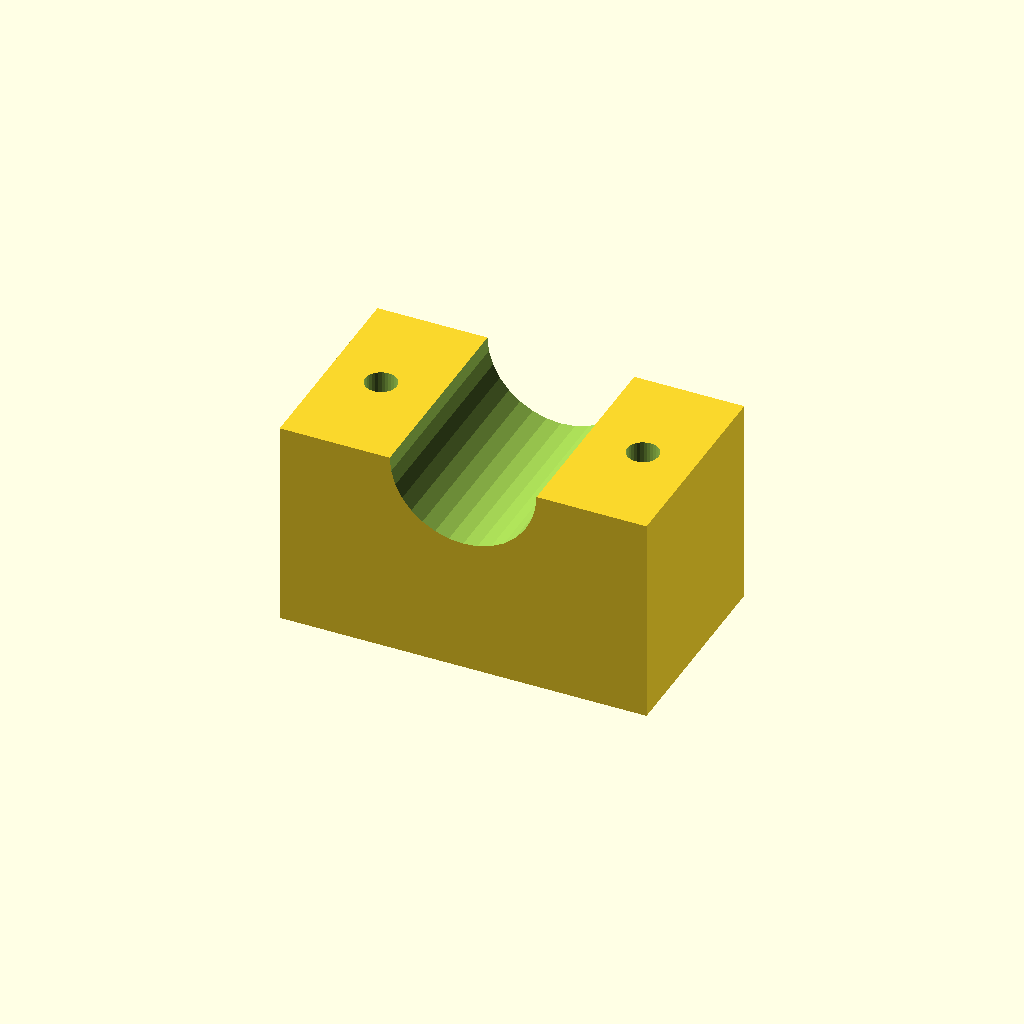
Cell 1: rendered with the file's own defaults.
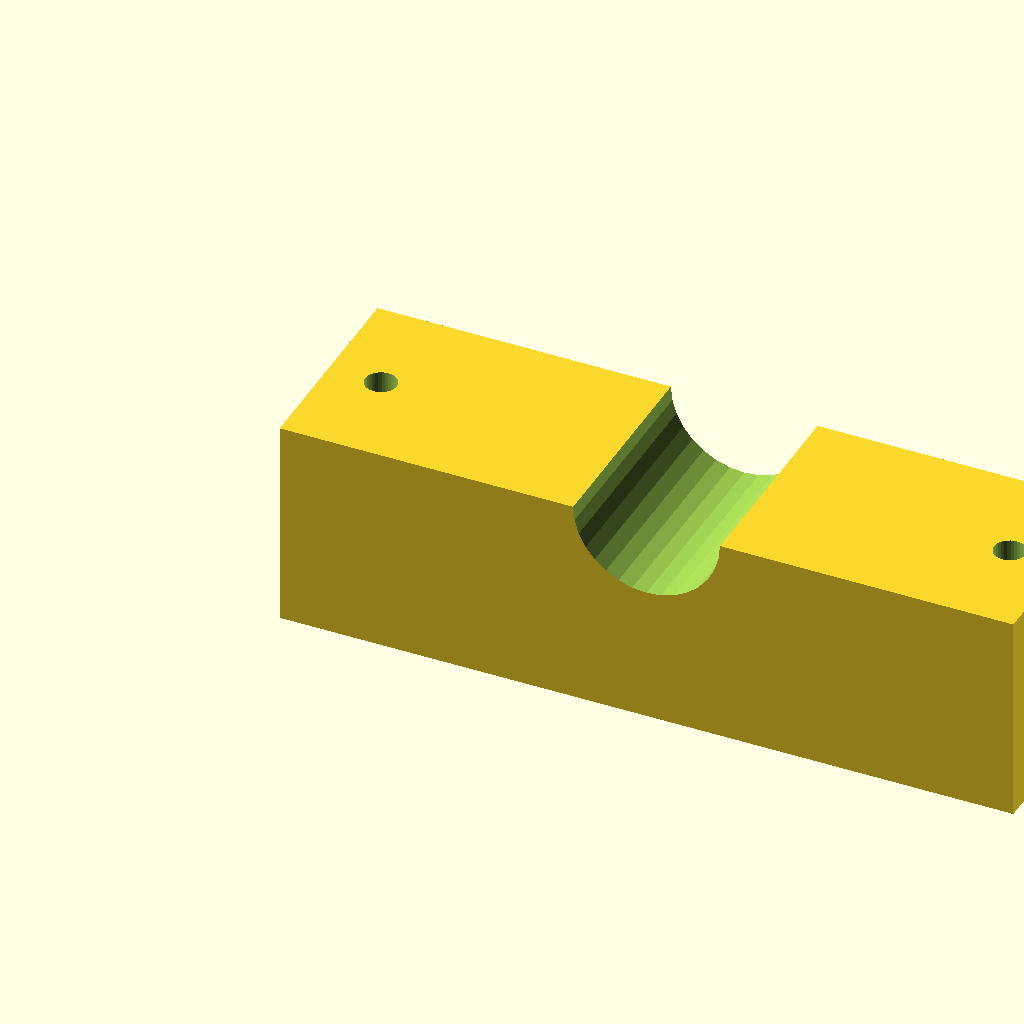
Cell 2: the same model with blk_l = 140.
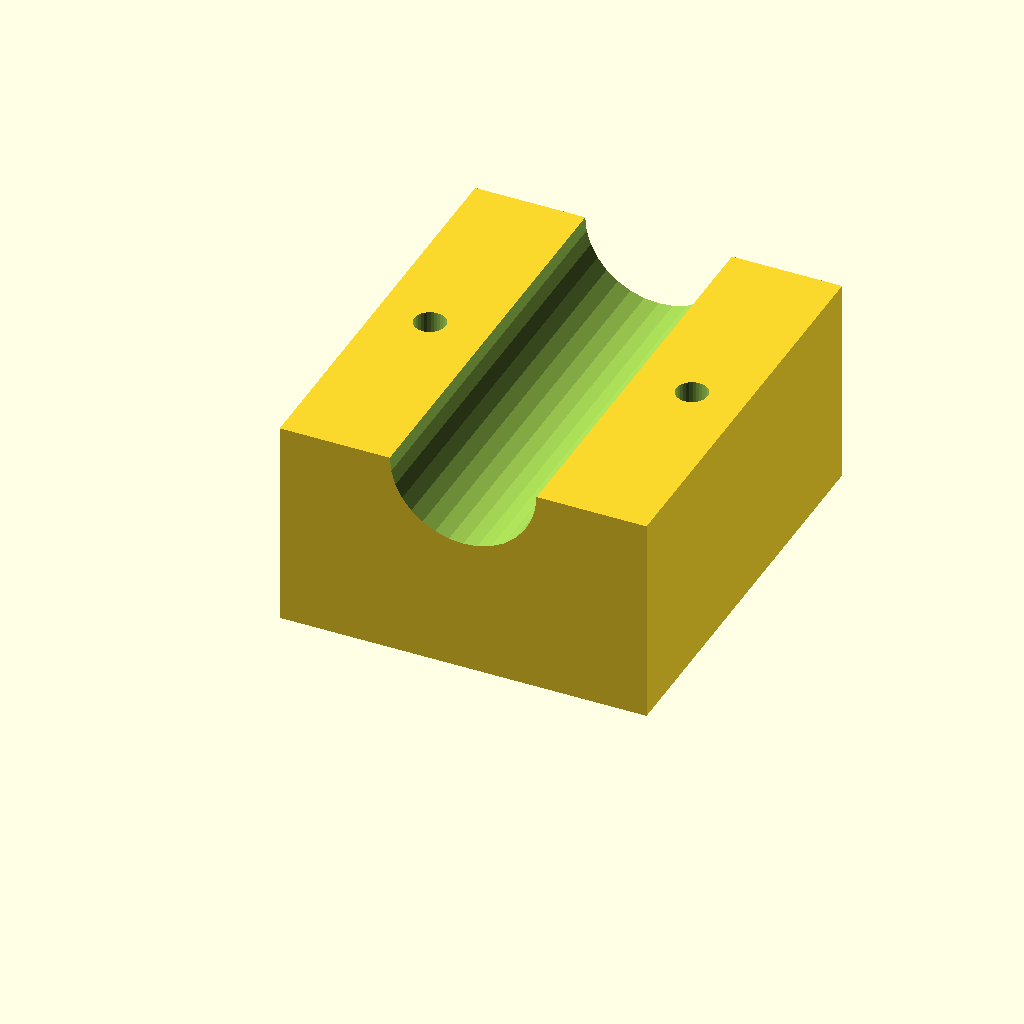
Cell 3: the same model with blk_w = 80.
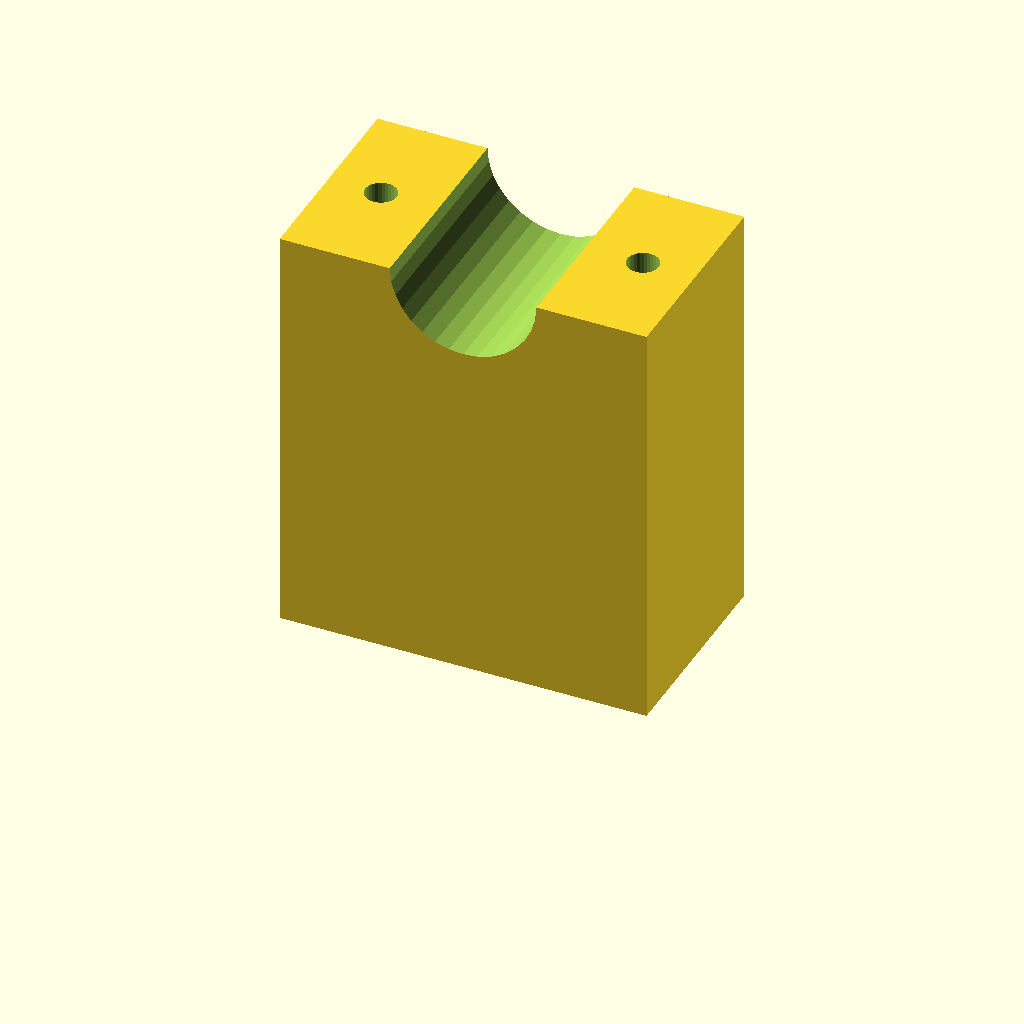
Cell 4: blk_h = 80 (everything else at default).
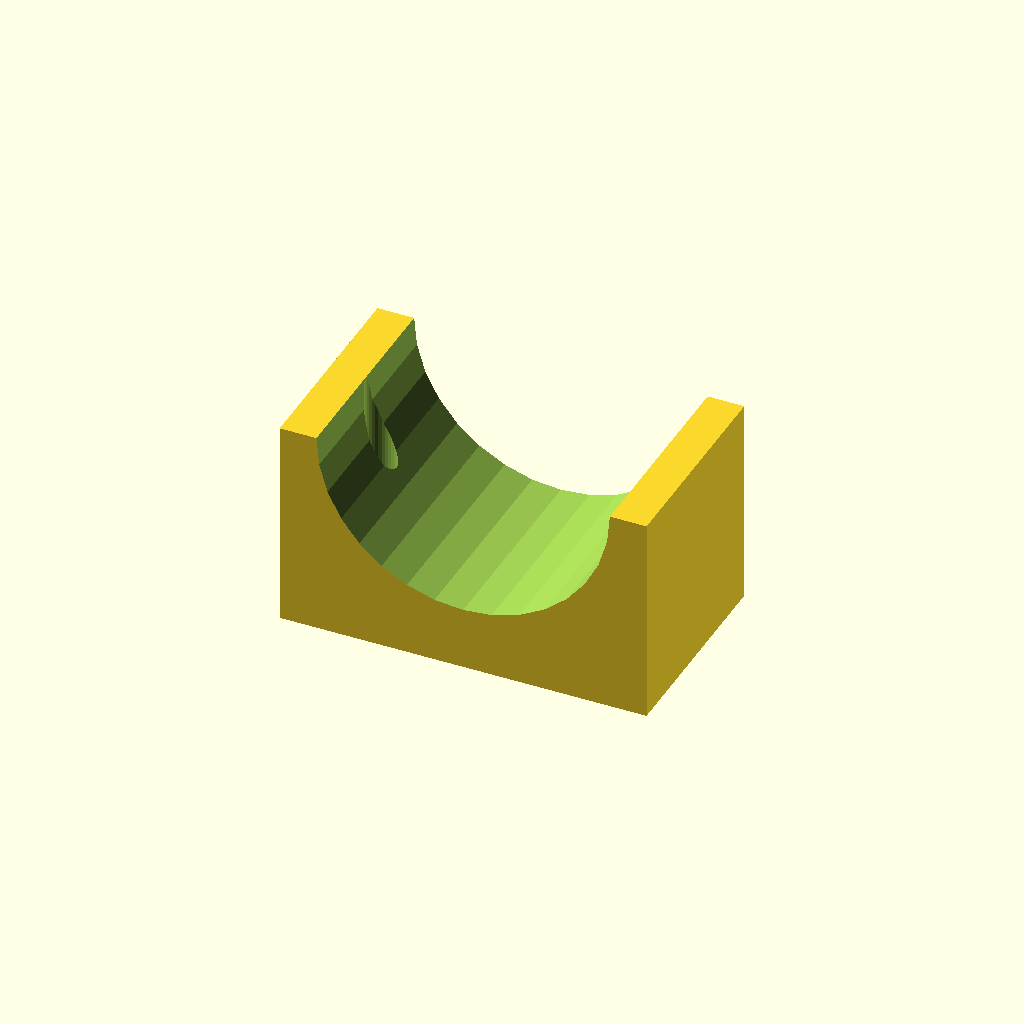
Cell 5: the same model with clamp_r = 28.
All cells are drawn from one camera (rotation 55°, 0°, 25°, orthographic, colour scheme Cornfield), so only the parameter changes between them.
The OpenSCAD source (optional_data/data/solid3/saddleclamp/part_0069.scad):
$fn = 32;

// ----------------------------------------------------------------------
// Saddle clamp: plain shaft clamp
// ----------------------------------------------------------------------

// --- parameters (mm) ---
blk_l = 70;               // block length, X
blk_w = 40;               // block width, Y
blk_h = 40;               // block height
clamp_r = 14;             // shaft groove radius
hole_r = 3;               // bolt hole radius
hole_m = 10;              // bolt hole margin from the ends

saw_depth = clamp_r + 3;  // saw kerf depth

difference() {
  cube([blk_l, blk_w, blk_h]);
  translate([blk_l / 2, -1, blk_h])
    rotate([-90, 0, 0])
      cylinder(h = blk_w + 2, r = clamp_r);
  for (sx = [0, 1])
    translate([sx ? blk_l - hole_m : hole_m, blk_w / 2, -1])
      cylinder(r = hole_r, h = blk_h + 2);
}
Customizer parameters (derived from the source; name, type, default, range or options):
blk_l: number, default 70
blk_w: number, default 40
blk_h: number, default 40
clamp_r: number, default 14
hole_r: number, default 3
hole_m: number, default 10
